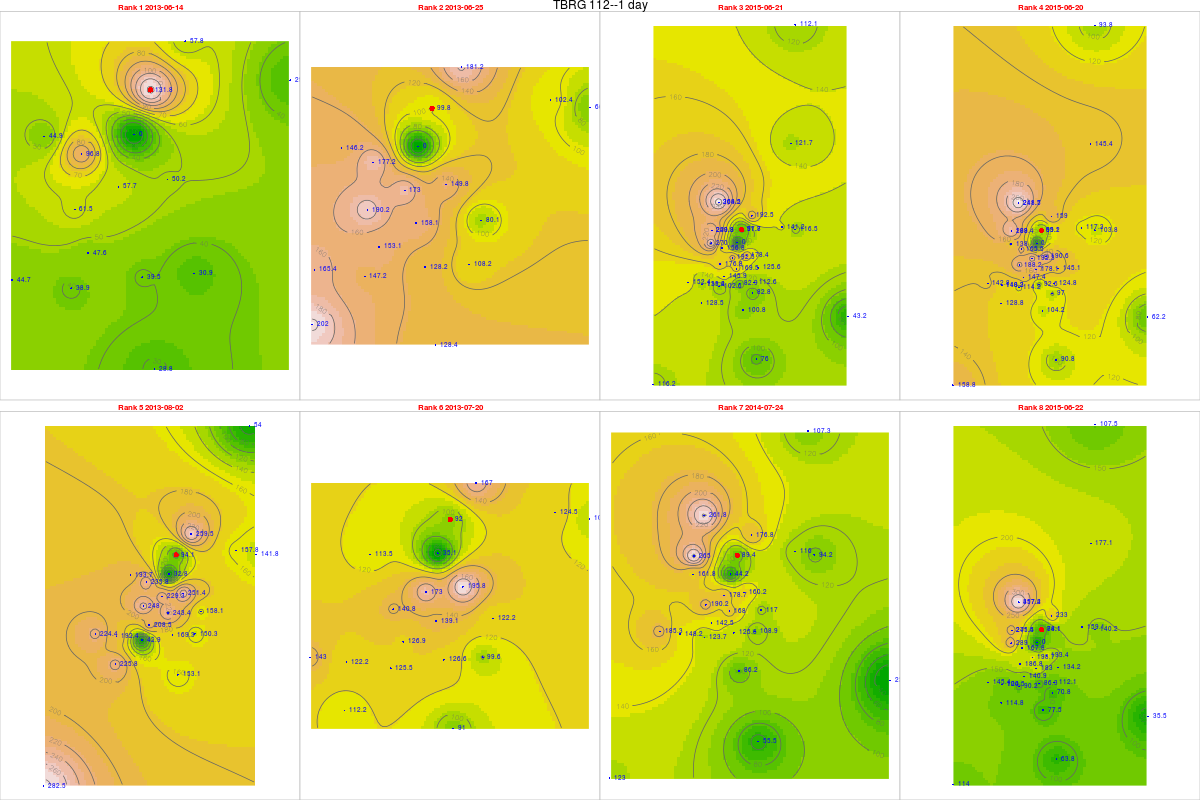

Data behind this chart, as committed beside it:
, tips, mm, dt.tm, Unit_ID, Rank, cat, gid, Unit_ID, Lat, Long, x, y, z, location, remarks, elevation, slope, aspect, coords.x1, coords.x2
6, 5.07, 131.8, 2013-06-14, TBRG 112, 1, 14, 29, TBRG 112, 11.3, 76.57, 671551, 1249430, 2327, Overlooking Avalanche generation station, Just below ridge, 2293, 28.01, 102, 671551, 1249430
17, 3.84, 99.84, 2013-06-25, TBRG 112, 2, 14, 29, TBRG 112, 11.3, 76.57, 671551, 1249430, 2327, Overlooking Avalanche generation station, Just below ridge, 2293, 28.01, 102, 671551, 1249430
743, 3.76, 97.76, 2015-06-21, TBRG 112, 3, 14, 29, TBRG 112, 11.3, 76.57, 671551, 1249430, 2327, Overlooking Avalanche generation station, Just below ridge, 2293, 28.01, 102, 671551, 1249430
742, 3.66, 95.16, 2015-06-20, TBRG 112, 4, 14, 29, TBRG 112, 11.3, 76.57, 671551, 1249430, 2327, Overlooking Avalanche generation station, Just below ridge, 2293, 28.01, 102, 671551, 1249430
55, 3.62, 94.12, 2013-08-02, TBRG 112, 5, 14, 29, TBRG 112, 11.3, 76.57, 671551, 1249430, 2327, Overlooking Avalanche generation station, Just below ridge, 2293, 28.01, 102, 671551, 1249430
42, 3.54, 92.04, 2013-07-20, TBRG 112, 6, 14, 29, TBRG 112, 11.3, 76.57, 671551, 1249430, 2327, Overlooking Avalanche generation station, Just below ridge, 2293, 28.01, 102, 671551, 1249430
411, 3.44, 89.44, 2014-07-24, TBRG 112, 7, 14, 29, TBRG 112, 11.3, 76.57, 671551, 1249430, 2327, Overlooking Avalanche generation station, Just below ridge, 2293, 28.01, 102, 671551, 1249430
744, 3.39, 88.14, 2015-06-22, TBRG 112, 8, 14, 29, TBRG 112, 11.3, 76.57, 671551, 1249430, 2327, Overlooking Avalanche generation station, Just below ridge, 2293, 28.01, 102, 671551, 1249430
26, 1.87, 44.88, 2013-06-14, TBRG 101, 1, 20, 20, TBRG 101, 11.29, 76.56, 669881, 1248700, 2628, Kolaripetta top tower, No rain during installation, 2575, 22.47, 56.31, 669881, 1248700
37, 6.09, 146.2, 2013-06-25, TBRG 101, 2, 20, 20, TBRG 101, 11.29, 76.56, 669881, 1248700, 2628, Kolaripetta top tower, No rain during installation, 2575, 22.47, 56.31, 669881, 1248700
763, 11.25, 270, 2015-06-21, TBRG 101, 3, 20, 20, TBRG 101, 11.29, 76.56, 669881, 1248700, 2628, Kolaripetta top tower, No rain during installation, 2575, 22.47, 56.31, 669881, 1248700
762, 5.75, 138, 2015-06-20, TBRG 101, 4, 20, 20, TBRG 101, 11.29, 76.56, 669881, 1248700, 2628, Kolaripetta top tower, No rain during installation, 2575, 22.47, 56.31, 669881, 1248700
75, 8.07, 193.7, 2013-08-02, TBRG 101, 5, 20, 20, TBRG 101, 11.29, 76.56, 669881, 1248700, 2628, Kolaripetta top tower, No rain during installation, 2575, 22.47, 56.31, 669881, 1248700
62, 4.73, 113.5, 2013-07-20, TBRG 101, 6, 20, 20, TBRG 101, 11.29, 76.56, 669881, 1248700, 2628, Kolaripetta top tower, No rain during installation, 2575, 22.47, 56.31, 669881, 1248700
431, 6.74, 161.8, 2014-07-24, TBRG 101, 7, 20, 20, TBRG 101, 11.29, 76.56, 669881, 1248700, 2628, Kolaripetta top tower, No rain during installation, 2575, 22.47, 56.31, 669881, 1248700
764, 12.04, 289, 2015-06-22, TBRG 101, 8, 20, 20, TBRG 101, 11.29, 76.56, 669881, 1248700, 2628, Kolaripetta top tower, No rain during installation, 2575, 22.47, 56.31, 669881, 1248700
27, 2.51, 57.73, 2013-06-14, TBRG 102, 1, 21, 21, TBRG 102, 11.28, 76.57, 671046, 1247911, 2351, Near V notch at First site, No rain during installation, 2340, 16.63, 206.9, 671046, 1247911
38, 7.52, 173, 2013-06-25, TBRG 102, 2, 21, 21, TBRG 102, 11.28, 76.57, 671046, 1247911, 2351, Near V notch at First site, No rain during installation, 2340, 16.63, 206.9, 671046, 1247911
7641, 8.37, 192.5, 2015-06-21, TBRG 102, 3, 21, 21, TBRG 102, 11.28, 76.57, 671046, 1247911, 2351, Near V notch at First site, No rain during installation, 2340, 16.63, 206.9, 671046, 1247911
7631, 8.36, 192.3, 2015-06-20, TBRG 102, 4, 21, 21, TBRG 102, 11.28, 76.57, 671046, 1247911, 2351, Near V notch at First site, No rain during installation, 2340, 16.63, 206.9, 671046, 1247911
76, 9.97, 229.3, 2013-08-02, TBRG 102, 5, 21, 21, TBRG 102, 11.28, 76.57, 671046, 1247911, 2351, Near V notch at First site, No rain during installation, 2340, 16.63, 206.9, 671046, 1247911
63, 7.52, 173, 2013-07-20, TBRG 102, 6, 21, 21, TBRG 102, 11.28, 76.57, 671046, 1247911, 2351, Near V notch at First site, No rain during installation, 2340, 16.63, 206.9, 671046, 1247911
432, 7.77, 178.7, 2014-07-24, TBRG 102, 7, 21, 21, TBRG 102, 11.28, 76.57, 671046, 1247911, 2351, Near V notch at First site, No rain during installation, 2340, 16.63, 206.9, 671046, 1247911
765, 8.64, 198.7, 2015-06-22, TBRG 102, 8, 21, 21, TBRG 102, 11.28, 76.57, 671046, 1247911, 2351, Near V notch at First site, No rain during installation, 2340, 16.63, 206.9, 671046, 1247911
261, 1.83, 47.58, 2013-06-14, TBRG 103, 1, 18, 18, TBRG 103, 11.28, 76.56, 670570, 1246872, 2332, Near Bunker 2 site, No rain during installation, 2282, 3.879, 335, 670570, 1246872
371, 5.89, 153.1, 2013-06-25, TBRG 103, 2, 18, 18, TBRG 103, 11.28, 76.56, 670570, 1246872, 2332, Near Bunker 2 site, No rain during installation, 2282, 3.879, 335, 670570, 1246872
751, 5.61, 145.9, 2015-06-21, TBRG 103, 3, 18, 18, TBRG 103, 11.28, 76.56, 670570, 1246872, 2332, Near Bunker 2 site, No rain during installation, 2282, 3.879, 335, 670570, 1246872
750, 5.67, 147.4, 2015-06-20, TBRG 103, 4, 18, 18, TBRG 103, 11.28, 76.56, 670570, 1246872, 2332, Near Bunker 2 site, No rain during installation, 2282, 3.879, 335, 670570, 1246872
753, 8.02, 208.5, 2013-08-02, TBRG 103, 5, 18, 18, TBRG 103, 11.28, 76.56, 670570, 1246872, 2332, Near Bunker 2 site, No rain during installation, 2282, 3.879, 335, 670570, 1246872
621, 4.88, 126.9, 2013-07-20, TBRG 103, 6, 18, 18, TBRG 103, 11.28, 76.56, 670570, 1246872, 2332, Near Bunker 2 site, No rain during installation, 2282, 3.879, 335, 670570, 1246872
419, 5.48, 142.5, 2014-07-24, TBRG 103, 7, 18, 18, TBRG 103, 11.28, 76.56, 670570, 1246872, 2332, Near Bunker 2 site, No rain during installation, 2282, 3.879, 335, 670570, 1246872
752, 5.42, 140.9, 2015-06-22, TBRG 103, 8, 18, 18, TBRG 103, 11.28, 76.56, 670570, 1246872, 2332, Near Bunker 2 site, No rain during installation, 2282, 3.879, 335, 670570, 1246872
262, 1.15, 29.9, 2013-06-14, TBRG 104, 1, 19, 19, TBRG 104, 11.3, 76.59, 673741, 1249582, 2164, Avalanchi forest guest house, No rain during installation, 2000, 2.346, 143.1, 673741, 1249582
372, 3.94, 102.4, 2013-06-25, TBRG 104, 2, 19, 19, TBRG 104, 11.3, 76.59, 673741, 1249582, 2164, Avalanchi forest guest house, No rain during installation, 2000, 2.346, 143.1, 673741, 1249582
7632, 5.43, 141.2, 2015-06-21, TBRG 104, 3, 19, 19, TBRG 104, 11.3, 76.59, 673741, 1249582, 2164, Avalanchi forest guest house, No rain during installation, 2000, 2.346, 143.1, 673741, 1249582
7621, 4.51, 117.3, 2015-06-20, TBRG 104, 4, 19, 19, TBRG 104, 11.3, 76.59, 673741, 1249582, 2164, Avalanchi forest guest house, No rain during installation, 2000, 2.346, 143.1, 673741, 1249582
754, 6.07, 157.8, 2013-08-02, TBRG 104, 5, 19, 19, TBRG 104, 11.3, 76.59, 673741, 1249582, 2164, Avalanchi forest guest house, No rain during installation, 2000, 2.346, 143.1, 673741, 1249582
622, 4.79, 124.5, 2013-07-20, TBRG 104, 6, 19, 19, TBRG 104, 11.3, 76.59, 673741, 1249582, 2164, Avalanchi forest guest house, No rain during installation, 2000, 2.346, 143.1, 673741, 1249582
4311, 4.46, 116, 2014-07-24, TBRG 104, 7, 19, 19, TBRG 104, 11.3, 76.59, 673741, 1249582, 2164, Avalanchi forest guest house, No rain during installation, 2000, 2.346, 143.1, 673741, 1249582
7642, 6.12, 159.1, 2015-06-22, TBRG 104, 8, 19, 19, TBRG 104, 11.3, 76.59, 673741, 1249582, 2164, Avalanchi forest guest house, No rain during installation, 2000, 2.346, 143.1, 673741, 1249582
12, 1.2, 28.8, 2013-06-14, TBRG 105, 1, 17, 17, TBRG 105, 11.26, 76.57, 671613, 1245056, 2320, Past Jackal below Devar Betta, Photo 762-764, 2295, 27.37, 76.73, 671613, 1245056
23, 5.35, 128.4, 2013-06-25, TBRG 105, 2, 17, 17, TBRG 105, 11.26, 76.57, 671613, 1245056, 2320, Past Jackal below Devar Betta, Photo 762-764, 2295, 27.37, 76.73, 671613, 1245056
749, 4.2, 100.8, 2015-06-21, TBRG 105, 3, 17, 17, TBRG 105, 11.26, 76.57, 671613, 1245056, 2320, Past Jackal below Devar Betta, Photo 762-764, 2295, 27.37, 76.73, 671613, 1245056
748, 4.34, 104.2, 2015-06-20, TBRG 105, 4, 17, 17, TBRG 105, 11.26, 76.57, 671613, 1245056, 2320, Past Jackal below Devar Betta, Photo 762-764, 2295, 27.37, 76.73, 671613, 1245056
61, 6.38, 153.1, 2013-08-02, TBRG 105, 5, 17, 17, TBRG 105, 11.26, 76.57, 671613, 1245056, 2320, Past Jackal below Devar Betta, Photo 762-764, 2295, 27.37, 76.73, 671613, 1245056
48, 3.79, 90.96, 2013-07-20, TBRG 105, 6, 17, 17, TBRG 105, 11.26, 76.57, 671613, 1245056, 2320, Past Jackal below Devar Betta, Photo 762-764, 2295, 27.37, 76.73, 671613, 1245056
417, 3.59, 86.16, 2014-07-24, TBRG 105, 7, 17, 17, TBRG 105, 11.26, 76.57, 671613, 1245056, 2320, Past Jackal below Devar Betta, Photo 762-764, 2295, 27.37, 76.73, 671613, 1245056
7501, 3.23, 77.52, 2015-06-22, TBRG 105, 8, 17, 17, TBRG 105, 11.26, 76.57, 671613, 1245056, 2320, Past Jackal below Devar Betta, Photo 762-764, 2295, 27.37, 76.73, 671613, 1245056
121, 1.19, 30.94, 2013-06-14, TBRG 106, 1, 16, 16, TBRG 106, 11.27, 76.58, 672231, 1246548, 2325, On way to jackal before Devar Betta near…, Photo 760-761, 2314, 13.57, 255.3, 672231, 1246548
231, 4.16, 108.2, 2013-06-25, TBRG 106, 2, 16, 16, TBRG 106, 11.27, 76.58, 672231, 1246548, 2325, On way to jackal before Devar Betta near…, Photo 760-761, 2314, 13.57, 255.3, 672231, 1246548
7491, 4.33, 112.6, 2015-06-21, TBRG 106, 3, 16, 16, TBRG 106, 11.27, 76.58, 672231, 1246548, 2325, On way to jackal before Devar Betta near…, Photo 760-761, 2314, 13.57, 255.3, 672231, 1246548
7481, 4.8, 124.8, 2015-06-20, TBRG 106, 4, 16, 16, TBRG 106, 11.27, 76.58, 672231, 1246548, 2325, On way to jackal before Devar Betta near…, Photo 760-761, 2314, 13.57, 255.3, 672231, 1246548
611, 5.78, 150.3, 2013-08-02, TBRG 106, 5, 16, 16, TBRG 106, 11.27, 76.58, 672231, 1246548, 2325, On way to jackal before Devar Betta near…, Photo 760-761, 2314, 13.57, 255.3, 672231, 1246548
481, 3.83, 99.58, 2013-07-20, TBRG 106, 6, 16, 16, TBRG 106, 11.27, 76.58, 672231, 1246548, 2325, On way to jackal before Devar Betta near…, Photo 760-761, 2314, 13.57, 255.3, 672231, 1246548
4171, 4.19, 108.9, 2014-07-24, TBRG 106, 7, 16, 16, TBRG 106, 11.27, 76.58, 672231, 1246548, 2325, On way to jackal before Devar Betta near…, Photo 760-761, 2314, 13.57, 255.3, 672231, 1246548
7502, 4.31, 112.1, 2015-06-22, TBRG 106, 8, 16, 16, TBRG 106, 11.27, 76.58, 672231, 1246548, 2325, On way to jackal before Devar Betta near…, Photo 760-761, 2314, 13.57, 255.3, 672231, 1246548
122, 1.93, 50.18, 2013-06-14, TBRG 107, 1, 15, 12, TBRG 107, 11.29, 76.57, 671814, 1248023, 2266, Near landslide below Nariadu Betta, On steep slope, 2308, 15.59, 310.2, 671814, 1248023
232, 5.76, 149.8, 2013-06-25, TBRG 107, 2, 15, 12, TBRG 107, 11.29, 76.57, 671814, 1248023, 2266, Near landslide below Nariadu Betta, On steep slope, 2308, 15.59, 310.2, 671814, 1248023
7492, 6.86, 178.4, 2015-06-21, TBRG 107, 3, 15, 12, TBRG 107, 11.29, 76.57, 671814, 1248023, 2266, Near landslide below Nariadu Betta, On steep slope, 2308, 15.59, 310.2, 671814, 1248023
7482, 7.33, 190.6, 2015-06-20, TBRG 107, 4, 15, 12, TBRG 107, 11.29, 76.57, 671814, 1248023, 2266, Near landslide below Nariadu Betta, On steep slope, 2308, 15.59, 310.2, 671814, 1248023
... 220 more rows
